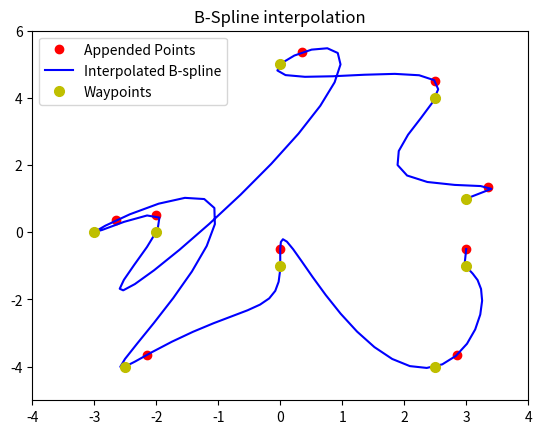

Here is the Python script that generated this plot:
# -*- coding: utf-8 -*-
"""
Created on Fri Apr  3 22:39:49 2020

[redacted]
"""

import numpy as np
from scipy import interpolate
import math

import matplotlib.pyplot as plt


#------------------------------ README ---------------------------------------#

# The objective of the code is to generate Spline trajectroies for a given set
# of waypoints and waypoint poses 
# 
# Input Parameters
# 1) Waypoints (2D numpy array <(x_val, y_val))
# 2) angles (in radians)
# 3) pose_length (a hyperparameter for tuning the trajectory based on the pose angle)
# 4) degree (the degree of the spline function (range : 1 to 5))
# 5) sf (smoothness factor of the spline trajectory (enter a +ve integer))
# 6) graph_enable (1 - plot graph ; 0 - do not plot graph)
#
# Outputs
#  array of 2 Arrays : out[0] - array of the x values
#                      out[1] - array of the y values
#
# function call : bspline (waypoints, angles, pose_length, degree, sf, graph_enable)

#-----------------------------------------------------------------------------#



# ----------------- defining the function for b spline ----------------#

def bspline (waypoints, angles, pose_length, degree, sf, graph_enable):
    
    #---------- extracting the x and y values into different arrays----#
    
    x = waypoints[:,0]
    y = waypoints[:,1]
    
    x_t = []
    y_t = []
    
    #---------- generating the extra waypoints for pose ---------------#
    
    for i in range(len(x)):
        x_t.append(x[i])
        x_t.append(x[i]+pose_length*math.cos(angles[i]))
        y_t.append(y[i])
        y_t.append(y[i]+pose_length*math.sin(angles[i]))
    
    #----------- generating spline trajectory -------------------------#
    
    tck,u = interpolate.splprep([x_t,y_t],k=5,s=0)
    u=np.linspace(0,1,num=100,endpoint=True)
    out = interpolate.splev(u,tck)
    
    #----------- plot graph if graph_enable = 1 -----------------------#
    
    if (graph_enable == 1):
        plt.figure()
        plt.plot(x_t, y_t, 'ro', out[0], out[1], 'b')
        plt.plot(waypoints[:,0],waypoints[:,1],'yo',markersize = 7)
        plt.legend(['Appended Points', 'Interpolated B-spline',
 'Waypoints'],loc='best')
        plt.axis([min(x)-1, max(x)+1, min(y)-1, max(y)+1])
        plt.title('B-Spline interpolation')
        plt.show()
    
    return out
    
def main():
    
    #---------------- waypoint values for testing purposes ONLY --------------#
    waypoints = np.array( [(3 , 1), (2.5, 4), (0, 5), (-2, 0),
                (-3, 0), (-2.5, -4), (0, -1), (2.5, -4), (3, -1)])
    
    #------------------- angle values for testing purposes ONLY --------------#
    angles = np.array([math.pi/4, math.pi/2, math.pi/4, math.pi/2, math.pi/4, 
                       math.pi/4, math.pi/2, math.pi/4, math.pi/2, math.pi/4])
    
    #-------------------------------------------------------------------------#
    
    pose_length = 0.5 #pose_length values for testing purposes ONLY
    
    degree = 3        #degree values for testing purposes ONLY
    
    sf = 0            #smoothness factor values for testing purposes ONLY
    
    spline_vals = bspline(waypoints, angles, pose_length, degree, sf, 1)
    
    print (spline_vals)
    
if __name__ == '__main__':
    main()
